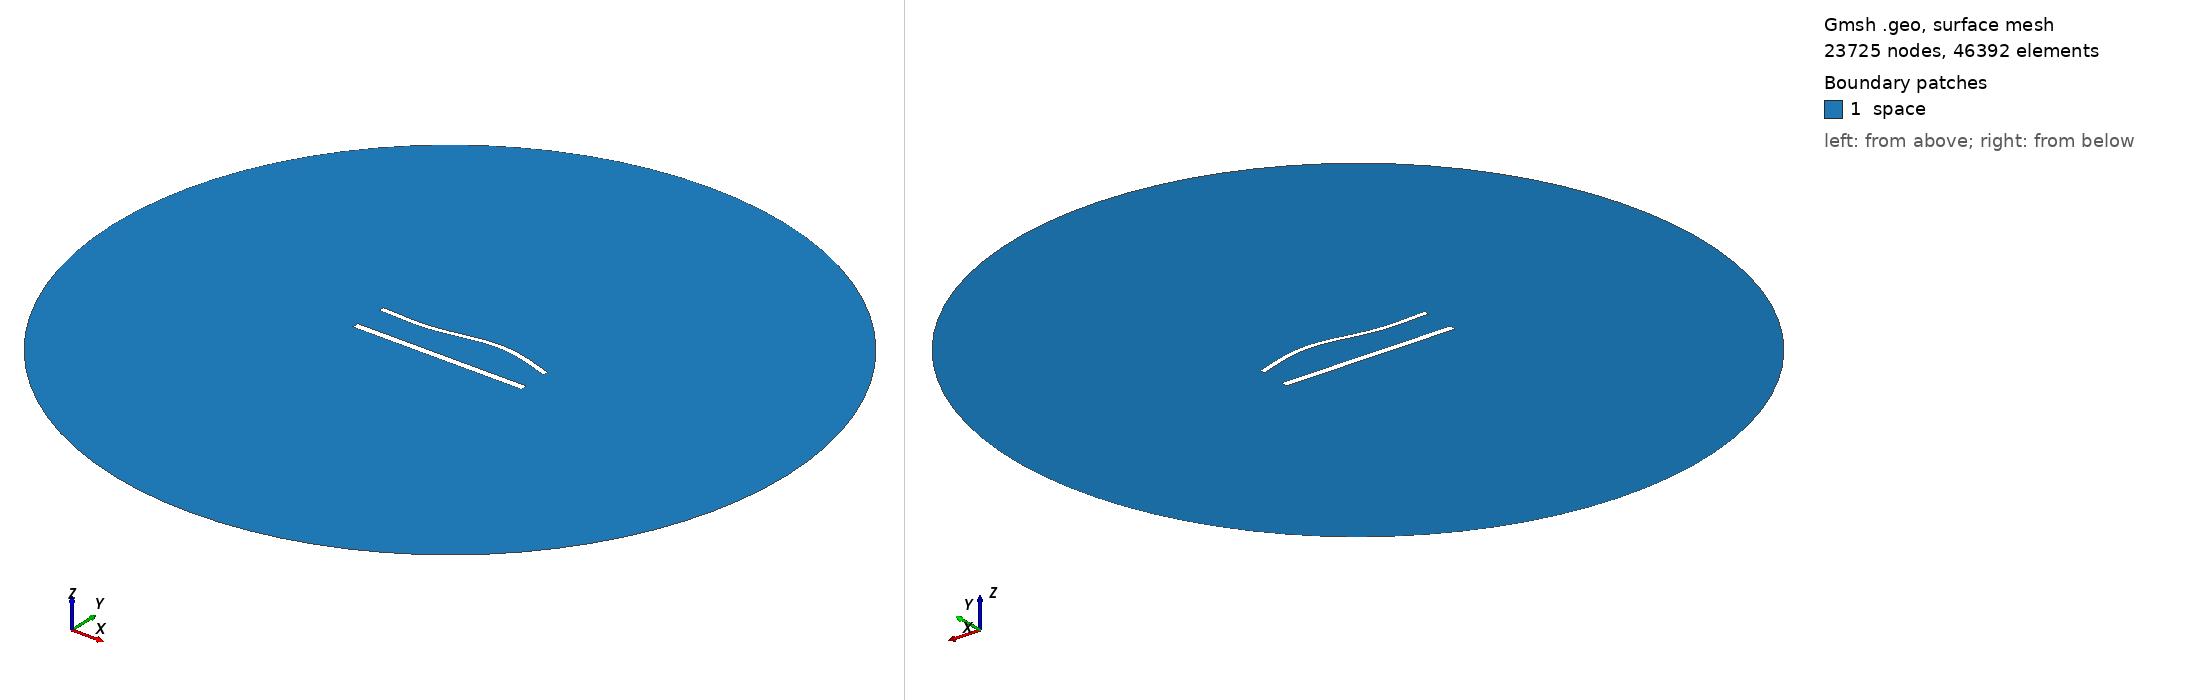

Gmsh geometry script, surface-meshed: 23725 nodes, 46392 surface elements. Boundary patches (legend numbers): 1 space. Left view from above one corner, right view from below the opposite corner. Legend entries are the model's physical surfaces. The drawing asked Gmsh for element sizes between 1% and 20% of the model's largest extent; the script's own settings can give other sizes.

=== 1289.geo (drawn) ===
//---------------------------------------
// Geometry kernel
//---------------------------------------

SetFactory("OpenCASCADE");



//---------------------------------------
// Parameters of the geometry
//---------------------------------------

// Overetch of the upper plate
overetch = 0.375;

// Distance between the plates
distance = 20.0;

// Discretization over the x axis (for the deformation)
nx = 50; 

// Length of the plate
L = 100 - overetch; 

// Number of modes
n = 4; 

// 1st mode coefficient
coeff(1) = 1.5;
beta(1) = 0.596864 * 3.1415926535 / L;

// 2nd mode coefficient
coeff(2) = 1.5;
beta(2) = 1.49418 * 3.1415926535 / L;

// 3rd mode coefficient
coeff(3) = -1.5;
beta(3) = 2.50025 * 3.1415926535 / L;

// 4th mode coefficient
coeff(4) = 0.0;
beta(4) = 3.49999 * 3.1415926535 / L;



//---------------------------------------
// Upper plate (deformed rectangle)
//---------------------------------------

// Coordiantes of the upper plate
xmin = -50;
xmax = 50 - overetch;

// Height of the upper plate
yheight = 4 - 2 * overetch;

// Indexes of the points
UpperID[] = {};
LowerID[] = {};
LeftID[] = {};
RightID[] = {};

// Point index
p = 1;

// Horizontal edges
For i In {1:nx}
    x = xmin + (i-1)*(xmax - xmin)/(nx-1);

    y_bottom = distance / 2 + overetch;
    For j In {1:n}
        C = (Cosh(beta(j)*L) + Cos(beta(j)*L)) / (Sinh(beta(j)*L) + Sin(beta(j)*L));
        y_bottom  = y_bottom + coeff(j) * (Cosh(beta(j)*(x+50)) - Cos(beta(j)*(x+50)) - C * (Sinh(beta(j)*(x+50)) - Sin(beta(j)*(x+50))));
    EndFor

    y_top = y_bottom + yheight;

    Point(p) = {x, y_top, 0, 1.0};
    UpperID[i] = p;
    p = p + 1;

    Point(p) = {x, y_bottom, 0, 1.0};
    LowerID[i] = p;
    p = p + 1;
EndFor

// Create point lists
UpperPts[] = {}; LowerPts[] = {};
For i In {1:nx}
  UpperPts[] += {UpperID[i]};
  LowerPts[] += {LowerID[i]};
EndFor

// Build splines
Spline(1) = {UpperPts[]};
Spline(2) = {LowerPts[]};
Line(3) = {LowerPts[nx-1], UpperPts[nx-1]};
Line(4) = {LowerPts[0], UpperPts[0]};

// Build the plane surface
Curve Loop(1) = {2, 3, -1, -4};
Plane Surface(1) = {1};



//---------------------------------------
// Lower plate (rectangle)
//---------------------------------------

// Vertices
Point(1001) = {-50, -distance/2, 0, 1.0};
Point(1002) = { 50, -distance/2, 0, 1.0};
Point(1003) = { 50,  -distance/2 + 4, 0, 1.0};
Point(1004) = {-50,  -distance/2 + 4, 0, 1.0};

// Edges
Line(5) = {1001, 1002};
Line(6) = {1002, 1003};
Line(7) = {1003, 1004};
Line(8) = {1004, 1001};

// Plane surface
Line Loop(2) = {5, 6, 7, 8};
Plane Surface(2) = {2}; 



//---------------------------------------
// Outer (fictious) boundary
//---------------------------------------

// Points
Point(1005) = {0, 0, 0};       // Center
Point(1006) = {200, 0, 0};     // Start point
Point(1007) = {0, 200, 0};     // 90 degrees
Point(1008) = {-200, 0, 0};    // 180 degrees
Point(1009) = {0, -200, 0};    // 270 degrees

// Circle arcs (each needs start, center, end)
Circle(9) = {1006, 1005, 1007};
Circle(10) = {1007, 1005, 1008};
Circle(11) = {1008, 1005, 1009};
Circle(12) = {1009, 1005, 1006};

// Plane surface for the entire domain
Curve Loop(3) = {9, 10, 11, 12};
Surface(3) = {3};

// Subtract the plates from the whole domain to obtain the actual domain where we want to solve the equations
BooleanDifference{ Surface{3}; Delete; }{ Surface{1}; Surface{2}; Delete; }




//---------------------------------------
// Transfinite Lines/Curves
//---------------------------------------

// Set the number of points on the boundaries
r = 6;
d = 0.15;

// Plates
Transfinite Curve {1} = 50*r/4 Using Progression 1;
Transfinite Line {2} = 50*r Using Progression 1;
Transfinite Curve {3, 4} = 2*r Using Progression 1+d;
Transfinite Line {5} = 50*r/4 Using Progression 1;
Transfinite Line {7} = 50*r Using Progression 1;
Transfinite Line {6} = 2*r Using Progression 1-d;
Transfinite Line {8} = 2*r Using Progression 1+d;

// Outer boundary
Transfinite Line {9, 10, 11, 12} = 20 Using Progression 1;



//---------------------------------------
// Physical groups
//---------------------------------------                

// Physical curves (boundaries)
Physical Line("force_segment", 10) = {2};
Physical Line("upper_plate", 11) = {1, 3, 4};
Physical Line("lower_plate", 12) = {5, 6, 7, 8};
Physical Line("boundary", 20) = {9, 10, 11, 12};

// Physical Surfaces
Physical Surface("space", 30) = {3};



//---------------------------------------
// 6. Generate the Mesh
//---------------------------------------

// 2D mesh generation
Mesh 2;
